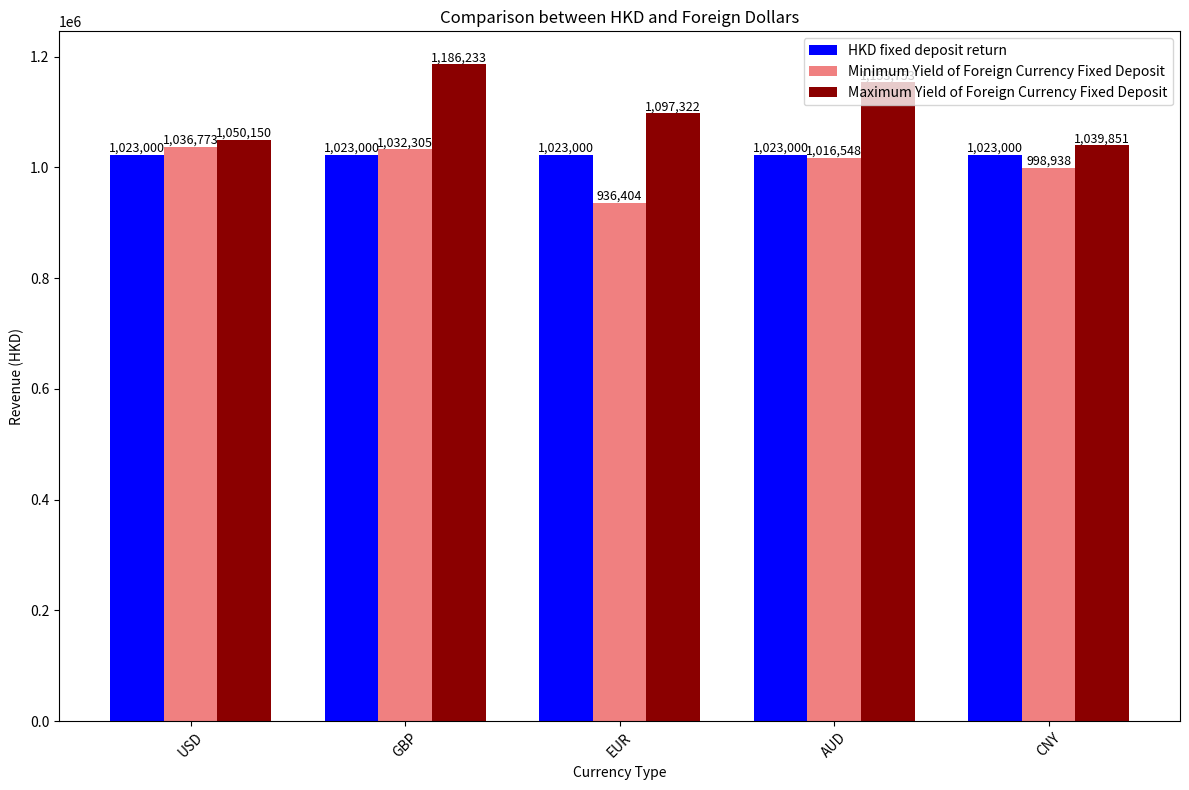

The matplotlib source for this figure:
import pandas as pd
import numpy as np
import matplotlib.pyplot as plt
from matplotlib import pyplot as plt


class ForeignCurrencyDepositAnalyzer:
    def __init__(self, initial_hkd=1000000):
        """
        初始化外汇定存分析器
        
        Parameters:
        initial_hkd: 初始港币金额
        """
        self.initial_hkd = initial_hkd
        self.results = {}
    
    def calculate_deposit_returns(self, currency_name, hkd_to_currency_rate, 
                                 currency_interest_rate, hkd_interest_rate=0.023,
                                 exchange_rate_range=None, years=1):
        """
        计算外币定存与港币定存的收益对比
        
        Parameters:
        currency_name: 外币名称
        hkd_to_currency_rate: 港币兑外币汇率 (1 HKD = X foreign currency)
        currency_interest_rate: 外币年利率
        hkd_interest_rate: 港币年利率 (默认2.3%)
        exchange_rate_range: 汇率波动范围 (min, max)，如不提供则使用当前汇率
        years: 存款年限
        """
        # 港币定存收益
        hkd_future_value = self.initial_hkd * (1 + hkd_interest_rate) ** years
        
        # 外币定存收益计算
        # 换汇成外币
        foreign_currency_amount = self.initial_hkd * hkd_to_currency_rate
        
        # 外币定存后金额
        foreign_currency_future = foreign_currency_amount * (1 + currency_interest_rate) ** years
        
        # 确定汇率范围
        if exchange_rate_range is None:
            # 如果没有提供汇率范围，假设汇率不变
            rate_min = rate_max = 1 / hkd_to_currency_rate  # 转换为外币兑港币汇率
        else:
            rate_min, rate_max = exchange_rate_range
        
        # 计算换回港币后的金额范围
        hkd_from_foreign_min = foreign_currency_future * rate_min  # 注意：汇率是外币/HKD
        hkd_from_foreign_max = foreign_currency_future * rate_max
        
        # 计算收益差异
        advantage_min = hkd_from_foreign_min - hkd_future_value
        advantage_max = hkd_from_foreign_max - hkd_future_value
        
        # 计算盈亏平衡汇率
        # 外币定存收益 = 港币定存收益 时的汇率
        break_even_rate = foreign_currency_future / hkd_future_value
        
        # 存储结果
        result = {
            'currency': currency_name,
            'hkd_future_value': hkd_future_value,
            'foreign_currency_future': foreign_currency_future,
            'hkd_from_foreign_min': hkd_from_foreign_min,
            'hkd_from_foreign_max': hkd_from_foreign_max,
            'advantage_min': advantage_min,
            'advantage_max': advantage_max,
            'break_even_rate': break_even_rate,
            'current_rate': 1 / hkd_to_currency_rate,  # 当前外币/HKD汇率
            'rate_range': (rate_min, rate_max)
        }
        
        self.results[currency_name] = result
        print(f"{result=}")
        return result
    
    def analyze_multiple_currencies(self, currencies_data):
        """
        分析多种外币
        
        Parameters:
        currencies_data: 字典列表，每个字典包含外币分析参数
        """
        for currency_data in currencies_data:
            self.calculate_deposit_returns(**currency_data)
        
        return self.results
    
    def generate_comparison_table(self):
        """生成对比表格"""
        if not self.results:
            return "没有可用的分析结果"
        
        data = []
        for currency, result in self.results.items():
            data.append({
                '货币': currency,
                '港币定存收益(HKD)': f"{result['hkd_future_value']:,.2f}",
                '外币定存最低收益(HKD)': f"{result['hkd_from_foreign_min']:,.2f}",
                '外币定存最高收益(HKD)': f"{result['hkd_from_foreign_max']:,.2f}",
                '最低收益差(HKD)': f"{result['advantage_min']:,.2f}",
                '最高收益差(HKD)': f"{result['advantage_max']:,.2f}",
                '盈亏平衡汇率': f"{result['break_even_rate']:.4f}",
                '当前汇率': f"{result['current_rate']:.4f}"
            })
        
        df = pd.DataFrame(data)
        return df
    
    def plot_comparison(self):
        """绘制收益对比图"""
        if not self.results:
            print("没有可用的分析结果")
            return
        
        currencies = list(self.results.keys())
        hkd_values = [self.results[currency]['hkd_future_value'] for currency in currencies]
        foreign_min = [self.results[currency]['hkd_from_foreign_min'] for currency in currencies]
        foreign_max = [self.results[currency]['hkd_from_foreign_max'] for currency in currencies]
        
        x = np.arange(len(currencies))
        width = 0.25
        
        fig, ax = plt.subplots(figsize=(12, 8))
        
        # 创建条形图
        bars1 = ax.bar(x - width, hkd_values, width, label='HKD fixed deposit return', color='blue')
        bars2 = ax.bar(x, foreign_min, width, label='Minimum Yield of Foreign Currency Fixed Deposit', color='lightcoral')
        bars3 = ax.bar(x + width, foreign_max, width, label='Maximum Yield of Foreign Currency Fixed Deposit', color='darkred')
        
        # 添加数值标签
        def add_value_labels(bars):
            for bar in bars:
                height = bar.get_height()
                ax.text(bar.get_x() + bar.get_width()/2., height,
                        f'{height:,.0f}',
                        ha='center', va='bottom', fontsize=9)
        
        add_value_labels(bars1)
        add_value_labels(bars2)
        add_value_labels(bars3)
        
        ax.set_xlabel('Currency Type')
        ax.set_ylabel('Revenue (HKD)')
        ax.set_title('Comparison between HKD and Foreign Dollars')
        ax.set_xticks(x)
        ax.set_xticklabels(currencies)
        ax.legend()
        
        plt.xticks(rotation=45)
        plt.tight_layout()
        plt.show()
    
    def get_recommendation(self, currency_name):
        """根据分析结果提供投资建议"""
        if currency_name not in self.results:
            return "未找到该货币的分析结果"
        
        result = self.results[currency_name]
        current_rate = result['current_rate']
        break_even = result['break_even_rate']
        rate_min, rate_max = result['rate_range']
        
        # 判断是否总是有利
        always_advantage = result['advantage_min'] > 0
        
        if always_advantage:
            return f"✅ 投资建议：选择{currency_name}定存\n" \
                   f"理由：在汇率波动范围内({rate_min:.4f}-{rate_max:.4f} {currency_name}/HKD)，" \
                   f"{currency_name}定存收益始终高于港币定存，预期额外收益为{result['advantage_min']:,.0f}至{result['advantage_max']:,.0f} HKD"
        else:
            # 判断当前汇率是否有利
            if current_rate <= break_even:
                return f"⚠️ 投资建议：谨慎选择{currency_name}定存\n" \
                       f"理由：当前汇率{current_rate:.4f} {currency_name}/HKD高于盈亏平衡点{break_even:.4f}，" \
                       f"如果汇率维持在当前水平，{currency_name}定存可能不如港币定存"
            else:
                return f"✅ 投资建议：选择{currency_name}定存\n" \
                       f"理由：当前汇率{current_rate:.4f} {currency_name}/HKD低于盈亏平衡点{break_even:.4f}，" \
                       f"预期额外收益为{result['advantage_min']:,.0f}至{result['advantage_max']:,.0f} HKD"

# 使用示例
def main():
    # 初始化分析器
    analyzer = ForeignCurrencyDepositAnalyzer(initial_hkd=1000000)
    
    # 定义多种外币分析参数
    currencies_to_analyze = [
        {
            'currency_name': 'USD',
            'hkd_to_currency_rate': 0.128139,  # 1 HKD = 0.128531 USD
            'currency_interest_rate': 0.044,    # 4.4%
            'exchange_rate_range': (7.75, 7.85) # USD/HKD 汇率范围
        },
        {
            'currency_name': 'GBP',
            #'hkd_to_currency_rate': 0.09769,  # 1 HKD = 0.09769 GBP
            'hkd_to_currency_rate': 0.097146,  # 1 HKD = 0.09769 GBP
            #'currency_interest_rate': 0.034,    # 3.4%
            'currency_interest_rate': 0.128,    # 3.4%
            'exchange_rate_range': (9.4205, 10.8252) # GBP/HKD 汇率范围
        },
        {
            'currency_name': 'EUR',
            #'hkd_to_currency_rate': 0.118,      # 1 HKD = 0.118 EUR
            'hkd_to_currency_rate': 0.1105302,      # 1 HKD = 0.118 EUR
            #'currency_interest_rate': 0.029,    # 2.9%
            'currency_interest_rate': 0.069,    # 2.9%
            'exchange_rate_range': (7.9251, 9.287)   # EUR/HKD 汇率范围
        },
        {
            'currency_name': 'AUD',
            #'hkd_to_currency_rate': 0.198,      # 1 HKD = 0.195 AUD
            'hkd_to_currency_rate': 0.196155,      # 1 HKD = 0.195 AUD
            #'currency_interest_rate': 0.034,    # 3.4%
            'currency_interest_rate': 0.128,    # 3.4%
            'exchange_rate_range': (4.5943, 5.2144)   # AUD/HKD 汇率范围
        },
        {
            'currency_name': 'CNY',
            'hkd_to_currency_rate': 0.9159,      # 1 HKD = 0.9159 CNY
            'currency_interest_rate': 0.034,    # 3.4%
            'exchange_rate_range': (1.0548, 1.098)   # CNY/HKD 汇率范围
        }
    ]
    
    # 执行分析
    results = analyzer.analyze_multiple_currencies(currencies_to_analyze)
    
    # 生成对比表格
    print("=" * 80)
    print("港币与外币定存收益对比分析")
    print("=" * 80)
    comparison_table = analyzer.generate_comparison_table()
    print(comparison_table)
    
    # 显示投资建议
    print("\n" + "=" * 80)
    print("投资建议")
    print("=" * 80)
    for currency in results.keys():
        recommendation = analyzer.get_recommendation(currency)
        print(f"\n{recommendation}")
    
    # 绘制图表
    print("\n生成收益对比图表...")
    analyzer.plot_comparison()

# 快速分析单一货币的函数
def quick_analyze(currency_name, hkd_to_currency_rate, currency_interest_rate, 
                  hkd_interest_rate=0.023, exchange_rate_range=None, initial_hkd=1000000):
    """
    快速分析单一货币与港币的定存收益对比
    """
    analyzer = ForeignCurrencyDepositAnalyzer(initial_hkd=initial_hkd)
    result = analyzer.calculate_deposit_returns(
        currency_name, hkd_to_currency_rate, currency_interest_rate,
        hkd_interest_rate, exchange_rate_range
    )
    
    print(f"\n{currency_name} vs HKD 定存分析:")
    print(f"港币定存收益: {result['hkd_future_value']:,.2f} HKD")
    print(f"{currency_name}定存收益范围: {result['hkd_from_foreign_min']:,.2f} - {result['hkd_from_foreign_max']:,.2f} HKD")
    print(f"收益差异: {result['advantage_min']:,.2f} - {result['advantage_max']:,.2f} HKD")
    print(f"盈亏平衡汇率: {result['break_even_rate']:.4f} {currency_name}/HKD")
    print(f"当前汇率: {result['current_rate']:.4f} {currency_name}/HKD")
    
    recommendation = analyzer.get_recommendation(currency_name)
    print(f"\n{recommendation}")
    
    return result

if __name__ == "__main__":
    # 运行完整分析
    main()
    
    # 快速分析示例
    # print("\n" + "=" * 80)
    # print("快速分析示例 - 美元定存")
    # print("=" * 80)
    # quick_analyze(
    #     currency_name="USD",
    #     hkd_to_currency_rate=0.128531,  # 1 HKD = 0.128531 USD
    #     currency_interest_rate=0.044,    # 4.4%
    #     exchange_rate_range=(7.75, 7.85) # USD/HKD 汇率范围
    # )
